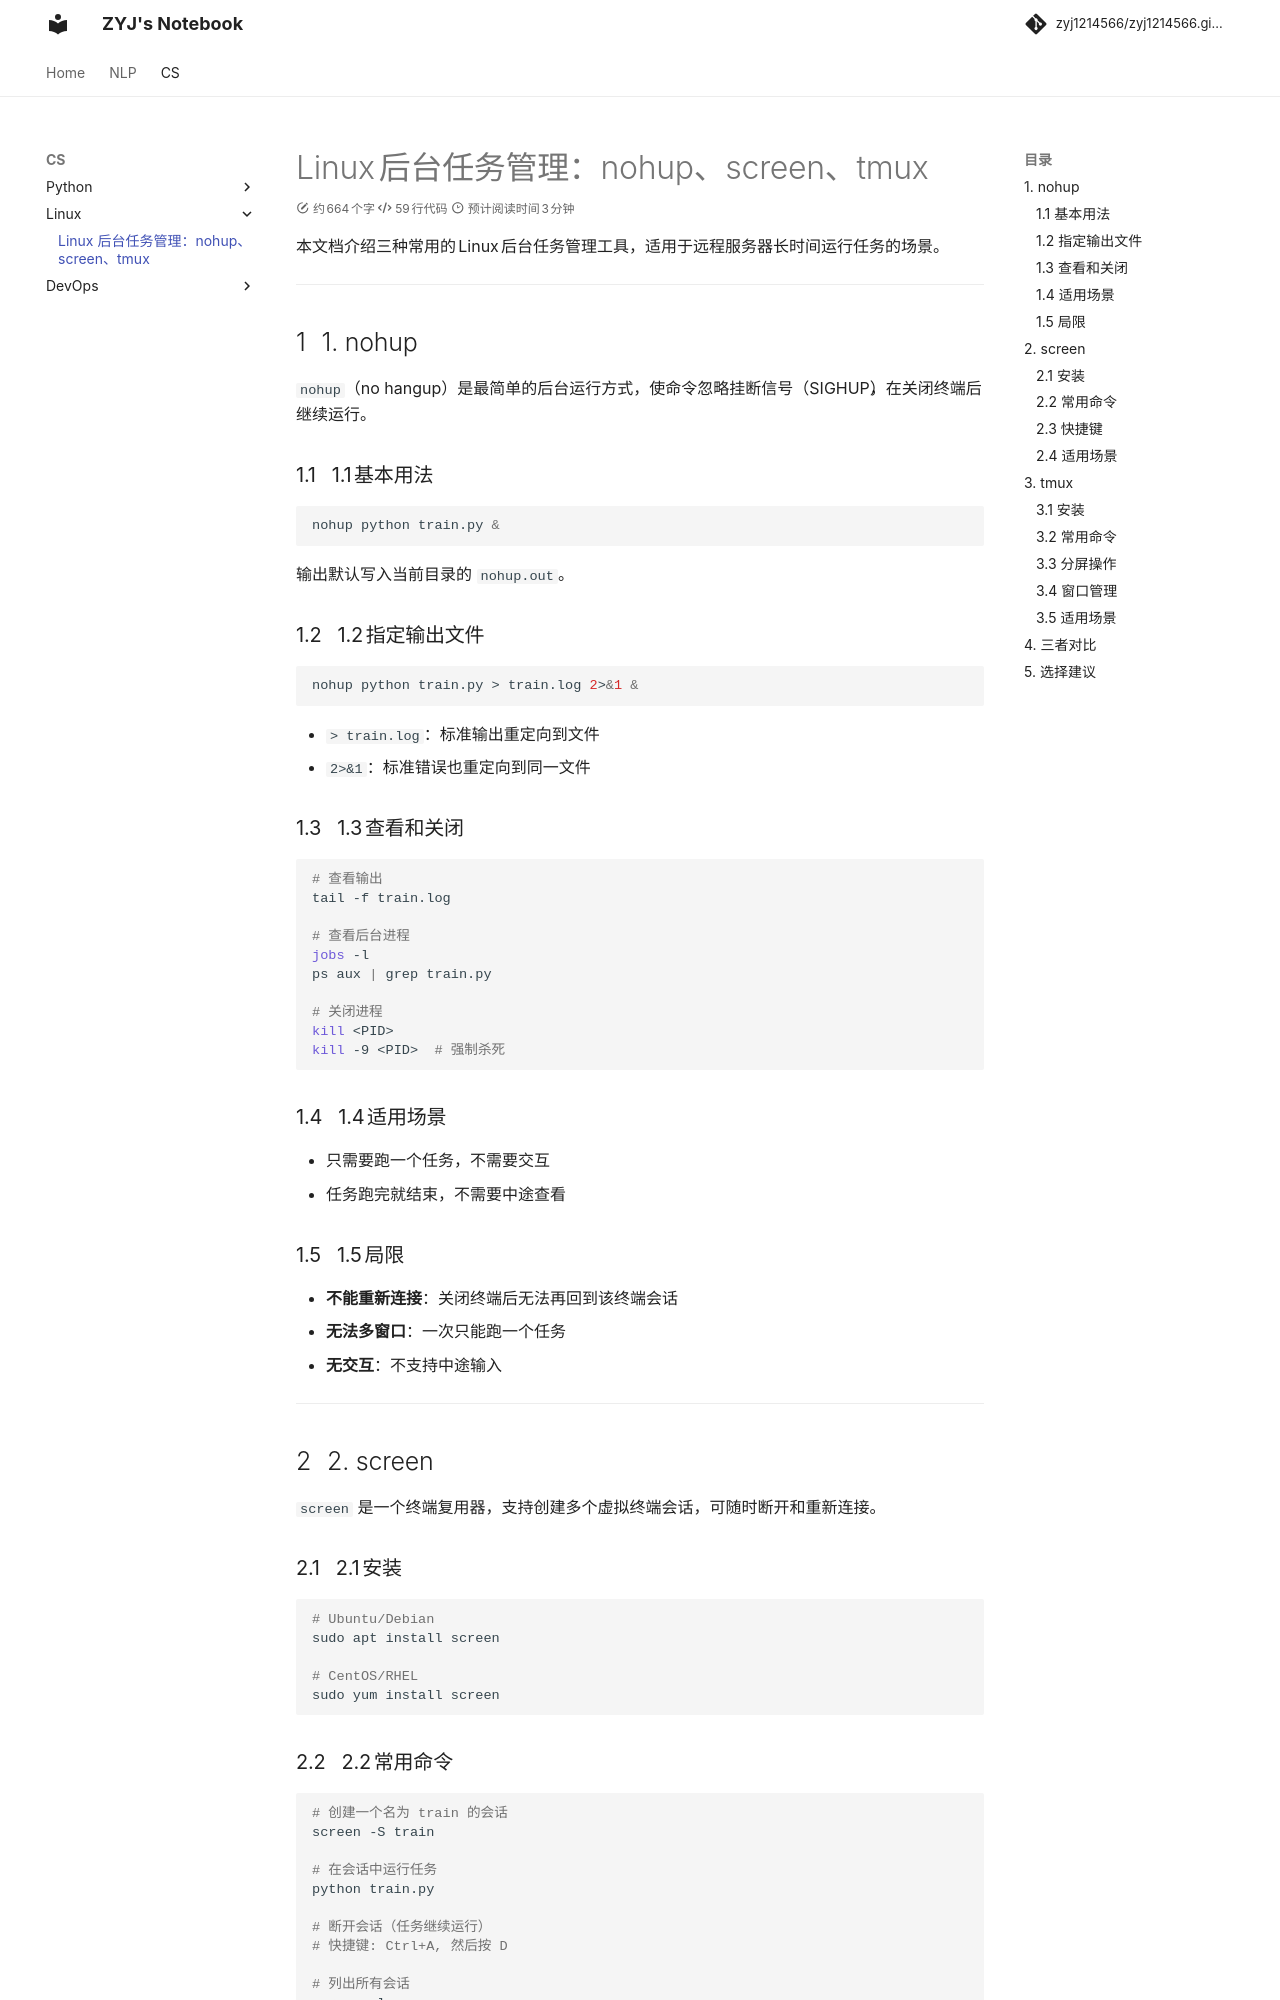

repository: zyj1214566/zyj1214566.github.io · page: CS/Linux/nohup-screen-tmux/index.html · generator: mkdocs

# Linux 后台任务管理：nohup、screen、tmux

本文档介绍三种常用的 Linux 后台任务管理工具，适用于远程服务器长时间运行任务的场景。

---

## 1. nohup

`nohup`（no hangup）是最简单的后台运行方式，使命令忽略挂断信号（SIGHUP），在关闭终端后继续运行。

### 1.1 基本用法

```bash
nohup python train.py &
```

输出默认写入当前目录的 `nohup.out`。

### 1.2 指定输出文件

```bash
nohup python train.py > train.log 2>&1 &
```

- `> train.log`：标准输出重定向到文件
- `2>&1`：标准错误也重定向到同一文件

### 1.3 查看和关闭

```bash
# 查看输出
tail -f train.log

# 查看后台进程
jobs -l
ps aux | grep train.py

# 关闭进程
kill <PID>
kill -9 <PID>  # 强制杀死
```

### 1.4 适用场景

- 只需要跑一个任务，不需要交互
- 任务跑完就结束，不需要中途查看

### 1.5 局限

- **不能重新连接**：关闭终端后无法再回到该终端会话
- **无法多窗口**：一次只能跑一个任务
- **无交互**：不支持中途输入

---

## 2. screen

`screen` 是一个终端复用器，支持创建多个虚拟终端会话，可随时断开和重新连接。

### 2.1 安装

```bash
# Ubuntu/Debian
sudo apt install screen

# CentOS/RHEL
sudo yum install screen
```
